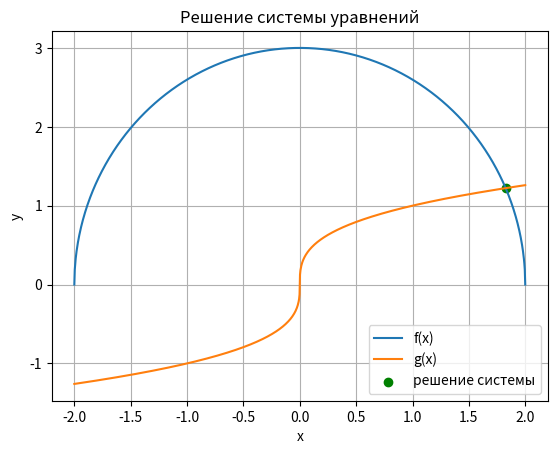

Recreate this plot in Python.
import numpy as np
import math

from matplotlib import pyplot as plt


#https://birskin.ru/attachments/article/523/Морозова_статья_исправ.pdf

def func(x): #представление системы в виде y = Ax**n + B * x **n-1 ... + C
    return [
        (math.sqrt((1 - x**2 / 4) * 9)),
        math.cbrt(x)
    ]
def func_Newton(x, y):
    return np.array([
        x**2/4 + y**2/9 - 1,
        y - x**(1/3)
    ])

def func_simple_iteration(x, y):
    return np.array([
        (1 - y ** 2 / 9) ** (1 / 2) * 2,
        x ** (1 / 3)
    ])

def J(x, y):
    return np.array([
        [x/2, 2*y/9],
        [-1/3*x**(-2/3), 1]
    ])

#http://elibrary.sgu.ru/uch_lit/1719.pdf
def newton_method(F, J, init_value, esp):
    x_prev = np.array(init_value)
    iterations = 0

    while True:
        delta_x = np.linalg.solve(J(*x_prev), F(*x_prev))
        x_next = x_prev - delta_x

        if np.linalg.norm(delta_x) < esp:
            break

        x_prev = x_next
        iterations += 1

    return x_next, iterations


def simple_iteration_method(init_value, esp):
    x0 = np.array(init_value)
    iterations = 0
    x1 = func_simple_iteration(*x0)

    while np.linalg.norm(x1 - x0) >= esp:
        x0 = x1
        x1 = func_simple_iteration(*x0)
        iterations += 1

    return x1, iterations

def draw(x, y):
    x_values = np.linspace(-2, 2, 1000)
    y_values = [func(x) for x in x_values]
    graph1 = [y[0] for y in y_values]
    graph2 = [y[1] for y in y_values]

    plt.plot(x_values, graph1, label='f(x)')
    plt.plot(x_values, graph2, label='g(x)')

    plt.scatter(x, y, color='green', label='решение системы')

    plt.xlabel('x')
    plt.ylabel('y')
    plt.title('Решение системы уравнений')
    plt.legend()
    plt.grid(True)
    plt.show()

def main():
    init_value = [1, 1]
    esp = 0.0001
    true_answer = np.array([1.826449209846151, 1.22236957941035])

    result_newton, iterations_newton = newton_method(func_Newton, J, init_value, esp)
    print("Метод Ньютона:")
    print("Решение:", result_newton)
    print("Количество итераций:", iterations_newton)
    print()
    result_simple_iteration, iterations_simple_iteration = simple_iteration_method(init_value, esp)
    print("Метод простых итераций:")
    print("Решение:", result_simple_iteration)
    print("Количество итераций:", iterations_simple_iteration)
    print()

    if iterations_newton > iterations_simple_iteration:
        print("Метод Ньютона совершил больше итераций, чем метод простых итераций")
    elif iterations_newton == iterations_simple_iteration:
        print("Метод Ньютона совершил столько же итераций, чем метод простых итераций")
    else:
        print("Метод простых итераций совершил больше итераций, чем метод Ньютона")

    calc_error_simple_iter = true_answer - result_simple_iteration
    calc_error_newton = true_answer - result_newton
    if abs(calc_error_simple_iter[0]) + abs(calc_error_simple_iter[1]) < abs(calc_error_newton[0]) + abs(calc_error_newton[1]):
        print("Метод Ньютона точнее")
    else:
        print("Метод простых итераций точнее")

    draw(*result_newton)
if __name__ == "__main__":
    main()